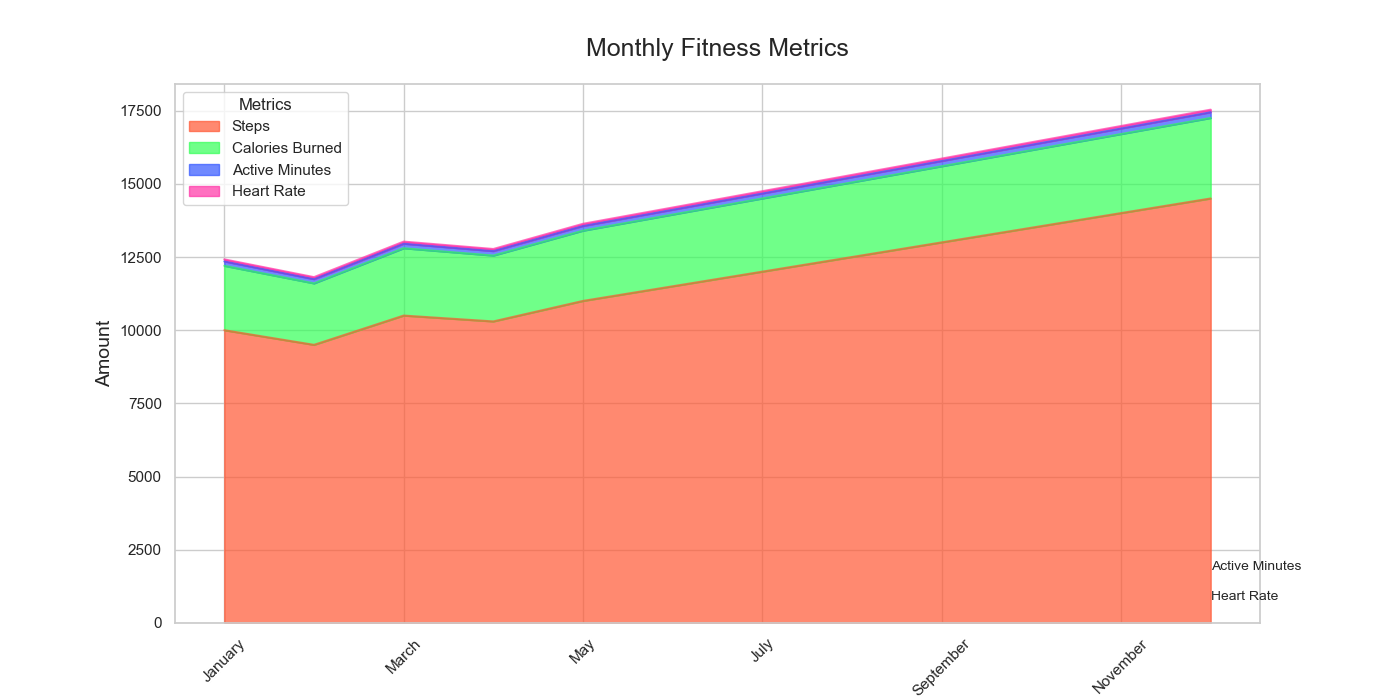

The table this chart was drawn from, first rows:
Month, Steps, Calories Burned, Active Minutes, Heart Rate
January, 10000, 2200, 150, 70
February, 9500, 2100, 145, 68
March, 10500, 2300, 155, 72
April, 10300, 2250, 153, 71
May, 11000, 2400, 160, 75
June, 11500, 2450, 165, 76
July, 12000, 2500, 170, 78
August, 12500, 2550, 175, 80
September, 13000, 2600, 180, 82
October, 13500, 2650, 185, 84
November, 14000, 2700, 190, 85
December, 14500, 2750, 195, 88
